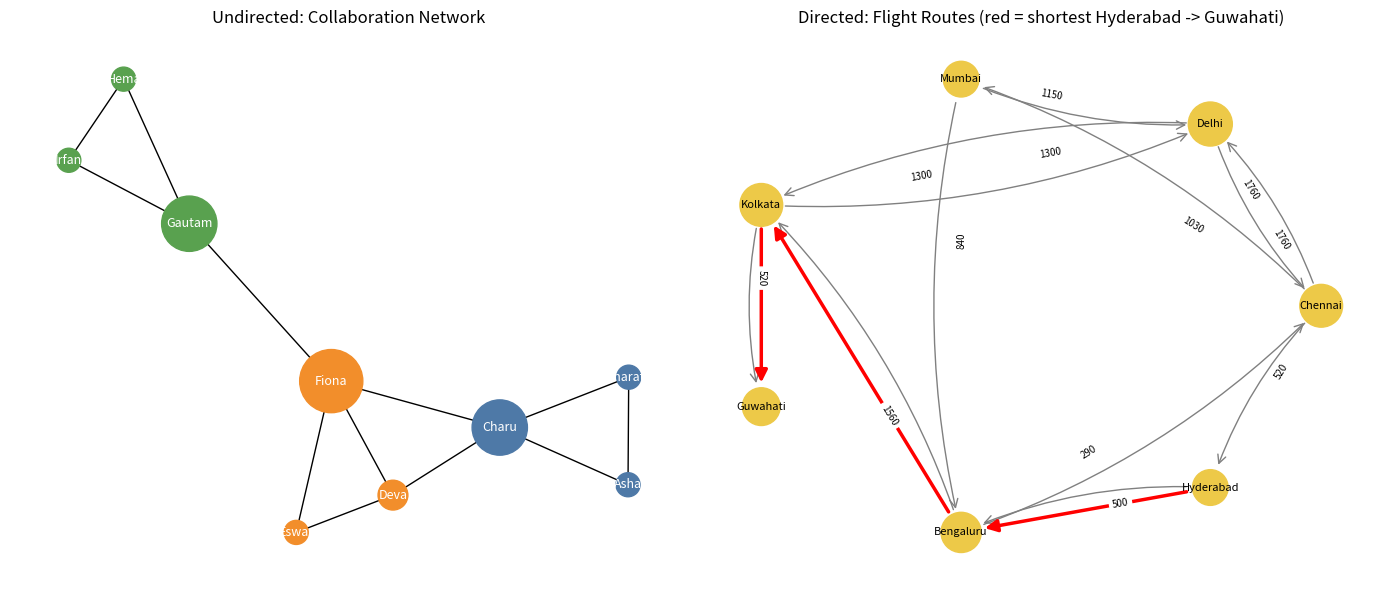

This figure's Python source:

import networkx as nx
import matplotlib.pyplot as plt

print("Network Visualization: Undirected and Directed Graphs")
print("="*54)

# Undirected graph
G=nx.Graph()
edges=[("Asha","Bharath"),("Asha","Charu"),("Bharath","Charu"),
("Charu","Deva"),("Deva","Eswar"),("Deva","Fiona"),("Eswar","Fiona"),
("Fiona","Gautam"),("Gautam","Hema"),("Hema","Irfan"),
("Gautam","Irfan"),("Charu","Fiona")]
G.add_edges_from(edges)

print("\nPart A - Undirected collaboration network")
print("Nodes:",G.number_of_nodes(),"| Edges:",G.number_of_edges())
print("Density:",round(nx.density(G),3),"| Connected:",nx.is_connected(G))
deg=dict(G.degree())
btw=nx.betweenness_centrality(G)
print(f"{'Researcher':<10}{'Degree':>7}{'Betweenness':>13}")
for n in sorted(G,key=lambda n:-btw[n]):
    print(f"{n:<10}{deg[n]:>7}{btw[n]:>13.3f}")
print("Shortest path Asha -> Irfan:"," - ".join(nx.shortest_path(G,"Asha","Irfan")))
communities=nx.community.greedy_modularity_communities(G)
print("Communities:",[sorted(c) for c in communities])

# Directed weighted graph
D=nx.DiGraph()
routes=[("Chennai","Delhi",1760),("Delhi","Chennai",1760),
("Chennai","Mumbai",1030),("Mumbai","Delhi",1150),
("Delhi","Kolkata",1300),("Kolkata","Guwahati",520),
("Mumbai","Bengaluru",840),("Bengaluru","Chennai",290),
("Bengaluru","Kolkata",1560),("Hyderabad","Bengaluru",500),
("Chennai","Hyderabad",520),("Kolkata","Delhi",1300)]
D.add_weighted_edges_from(routes,weight="km")

print("\nPart B - Directed flight network")
print("Airports:",D.number_of_nodes(),"| Routes:",D.number_of_edges())
pr=nx.pagerank(D)
print(f"{'Airport':<10}{'In':>4}{'Out':>5}{'PageRank':>10}")
for n in sorted(D,key=lambda n:-pr[n]):
    print(f"{n:<10}{D.in_degree(n):>4}{D.out_degree(n):>5}{pr[n]:>10.3f}")
path=nx.dijkstra_path(D,"Hyderabad","Guwahati",weight="km")
dist=nx.dijkstra_path_length(D,"Hyderabad","Guwahati",weight="km")
print("Shortest route Hyderabad -> Guwahati:"," -> ".join(path),f"({dist} km)")
print("Can Guwahati reach any city?",D.out_degree("Guwahati")>0)
print("Strongly connected:",nx.is_strongly_connected(D))

# Draw graphs
fig,ax=plt.subplots(1,2,figsize=(14,6))
pos=nx.spring_layout(G,seed=4)
colors=["#4e79a7","#f28e2b","#59a14f","#e15759"]
node_color=[colors[i] for n in G for i,c in enumerate(communities) if n in c]
nx.draw_networkx(G,pos,ax=ax[0],node_color=node_color,
node_size=[300+3000*btw[n] for n in G],font_size=9,font_color="white")
ax[0].set_title("Undirected: Collaboration Network")
ax[0].axis("off")

pos2=nx.circular_layout(D)
nx.draw_networkx_nodes(D,pos2,ax=ax[1],node_color="#edc948",
node_size=[3000*pr[n]+400 for n in D])
nx.draw_networkx_labels(D,pos2,ax=ax[1],font_size=8)
nx.draw_networkx_edges(D,pos2,ax=ax[1],arrowstyle="->",arrowsize=15,
connectionstyle="arc3,rad=0.12",edge_color="gray",node_size=1200)
nx.draw_networkx_edges(D,pos2,ax=ax[1],edgelist=list(zip(path,path[1:])),
edge_color="red",width=2.5,arrowstyle="-|>",arrowsize=18,node_size=1200)
nx.draw_networkx_edge_labels(D,pos2,ax=ax[1],font_size=7,label_pos=.35,
edge_labels=nx.get_edge_attributes(D,"km"))
ax[1].set_title("Directed: Flight Routes (red = shortest Hyderabad -> Guwahati)")
ax[1].axis("off")
plt.tight_layout()
plt.savefig("exp20_graphs.png",dpi=150)
plt.show()
print("\nSaved figure: exp20_graphs.png")
